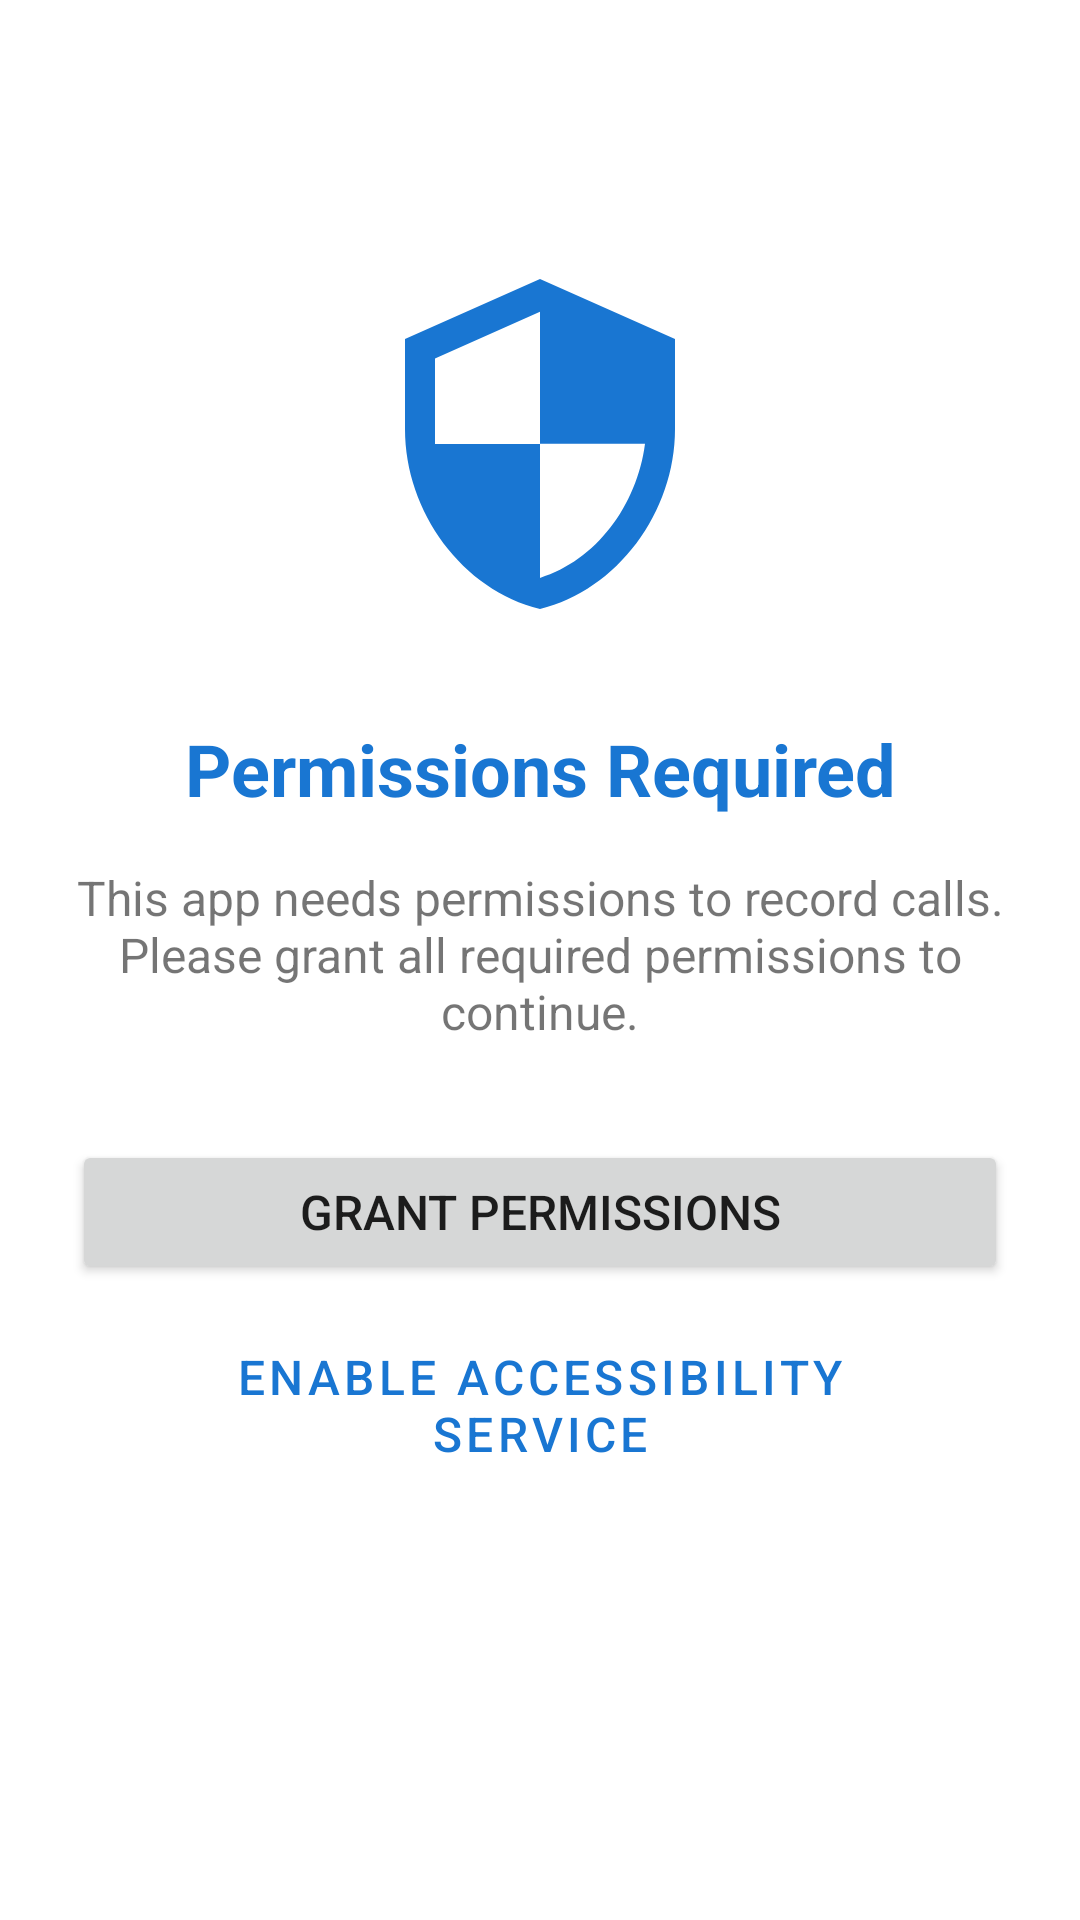

Reconstruct the res/layout file that produces this screen, plus the resources it refers to.
<!-- AndroidManifest.xml: activity theme Theme.CallRecorderApp -->
<!-- res/layout/activity_main.xml -->
<?xml version="1.0" encoding="utf-8"?>
<androidx.constraintlayout.widget.ConstraintLayout 
    xmlns:android="http://schemas.android.com/apk/res/android"
    xmlns:app="http://schemas.android.com/apk/res-auto"
    xmlns:tools="http://schemas.android.com/tools"
    android:layout_width="match_parent"
    android:layout_height="match_parent"
    tools:context=".activities.MainActivity">

    
    <androidx.constraintlayout.widget.ConstraintLayout
        android:id="@+id/layout_permissions"
        android:layout_width="match_parent"
        android:layout_height="match_parent"
        android:padding="24dp"
        android:visibility="visible">

        <ImageView
            android:id="@+id/iv_permission_icon"
            android:layout_width="120dp"
            android:layout_height="120dp"
            android:src="@drawable/ic_permission"
            android:contentDescription="Permission Icon"
            app:layout_constraintTop_toTopOf="parent"
            app:layout_constraintStart_toStartOf="parent"
            app:layout_constraintEnd_toEndOf="parent"
            android:layout_marginTop="64dp"/>

        <TextView
            android:id="@+id/tv_permission_title"
            android:layout_width="wrap_content"
            android:layout_height="wrap_content"
            android:text="Permissions Required"
            android:textSize="24sp"
            android:textStyle="bold"
            android:textColor="?attr/colorPrimary"
            app:layout_constraintTop_toBottomOf="@id/iv_permission_icon"
            app:layout_constraintStart_toStartOf="parent"
            app:layout_constraintEnd_toEndOf="parent"
            android:layout_marginTop="32dp"/>

        <TextView
            android:id="@+id/tv_permission_description"
            android:layout_width="0dp"
            android:layout_height="wrap_content"
            android:text="This app needs permissions to record calls. Please grant all required permissions to continue."
            android:textSize="16sp"
            android:textAlignment="center"
            android:layout_marginTop="16dp"
            app:layout_constraintTop_toBottomOf="@id/tv_permission_title"
            app:layout_constraintStart_toStartOf="parent"
            app:layout_constraintEnd_toEndOf="parent"/>

        <Button
            android:id="@+id/btn_grant_permissions"
            android:layout_width="0dp"
            android:layout_height="wrap_content"
            android:text="Grant Permissions"
            android:textSize="16sp"
            android:layout_marginTop="32dp"
            app:layout_constraintTop_toBottomOf="@id/tv_permission_description"
            app:layout_constraintStart_toStartOf="parent"
            app:layout_constraintEnd_toEndOf="parent"/>

        <Button
            android:id="@+id/btn_accessibility_settings"
            android:layout_width="0dp"
            android:layout_height="wrap_content"
            android:text="Enable Accessibility Service"
            android:textSize="16sp"
            style="@style/Widget.MaterialComponents.Button.OutlinedButton"
            android:layout_marginTop="16dp"
            app:layout_constraintTop_toBottomOf="@id/btn_grant_permissions"
            app:layout_constraintStart_toStartOf="parent"
            app:layout_constraintEnd_toEndOf="parent"/>

    </androidx.constraintlayout.widget.ConstraintLayout>

    
    <androidx.constraintlayout.widget.ConstraintLayout
        android:id="@+id/layout_main_content"
        android:layout_width="match_parent"
        android:layout_height="match_parent"
        android:padding="24dp"
        android:visibility="gone">

        <TextView
            android:id="@+id/tv_welcome"
            android:layout_width="wrap_content"
            android:layout_height="wrap_content"
            android:text="Call Recorder"
            android:textSize="32sp"
            android:textStyle="bold"
            app:layout_constraintTop_toTopOf="parent"
            app:layout_constraintStart_toStartOf="parent"
            app:layout_constraintEnd_toEndOf="parent"
            android:layout_marginTop="64dp"/>

        <Button
            android:id="@+id/btn_view_recordings"
            android:layout_width="0dp"
            android:layout_height="wrap_content"
            android:text="View Recordings"
            android:textSize="16sp"
            android:layout_marginTop="48dp"
            app:layout_constraintTop_toBottomOf="@id/tv_welcome"
            app:layout_constraintStart_toStartOf="parent"
            app:layout_constraintEnd_toEndOf="parent"/>

        <Button
            android:id="@+id/btn_settings"
            android:layout_width="0dp"
            android:layout_height="wrap_content"
            android:text="Settings"
            android:textSize="16sp"
            style="@style/Widget.MaterialComponents.Button.OutlinedButton"
            android:layout_marginTop="16dp"
            app:layout_constraintTop_toBottomOf="@id/btn_view_recordings"
            app:layout_constraintStart_toStartOf="parent"
            app:layout_constraintEnd_toEndOf="parent"/>

    </androidx.constraintlayout.widget.ConstraintLayout>

</androidx.constraintlayout.widget.ConstraintLayout>
<!-- resources referenced by this layout -->
<resources>
  <!-- drawable ic_permission (drawable) -->
  <?xml version="1.0" encoding="utf-8"?>
  <vector xmlns:android="http://schemas.android.com/apk/res/android"
      android:width="24dp"
      android:height="24dp"
      android:viewportWidth="24"
      android:viewportHeight="24">
      <path
          android:fillColor="#1976D2"
          android:pathData="M12,1L3,5v6c0,5.55 3.84,10.74 9,12 5.16,-1.26 9,-6.45 9,-12V5l-9,-4zM12,11.99h7c-0.53,4.12 -3.28,7.79 -7,8.94V12H5V6.3l7,-3.11v8.8z"/>
  </vector>
  <style name="Theme.CallRecorderApp" parent="Theme.MaterialComponents.DayNight.DarkActionBar">
          <item name="colorPrimary">@color/primary</item>
          <item name="colorPrimaryVariant">@color/primary_dark</item>
          <item name="colorOnPrimary">@android:color/white</item>
          <item name="colorSecondary">@color/secondary</item>
          <item name="colorSecondaryVariant">@color/secondary_dark</item>
          <item name="colorOnSecondary">@android:color/white</item>
          <item name="android:statusBarColor">@color/primary_dark</item>
      </style>
  <color name="primary">#1976D2</color>
  <color name="primary_dark">#1565C0</color>
  <color name="secondary">#FF5722</color>
  <color name="secondary_dark">#E64A19</color>
</resources>
